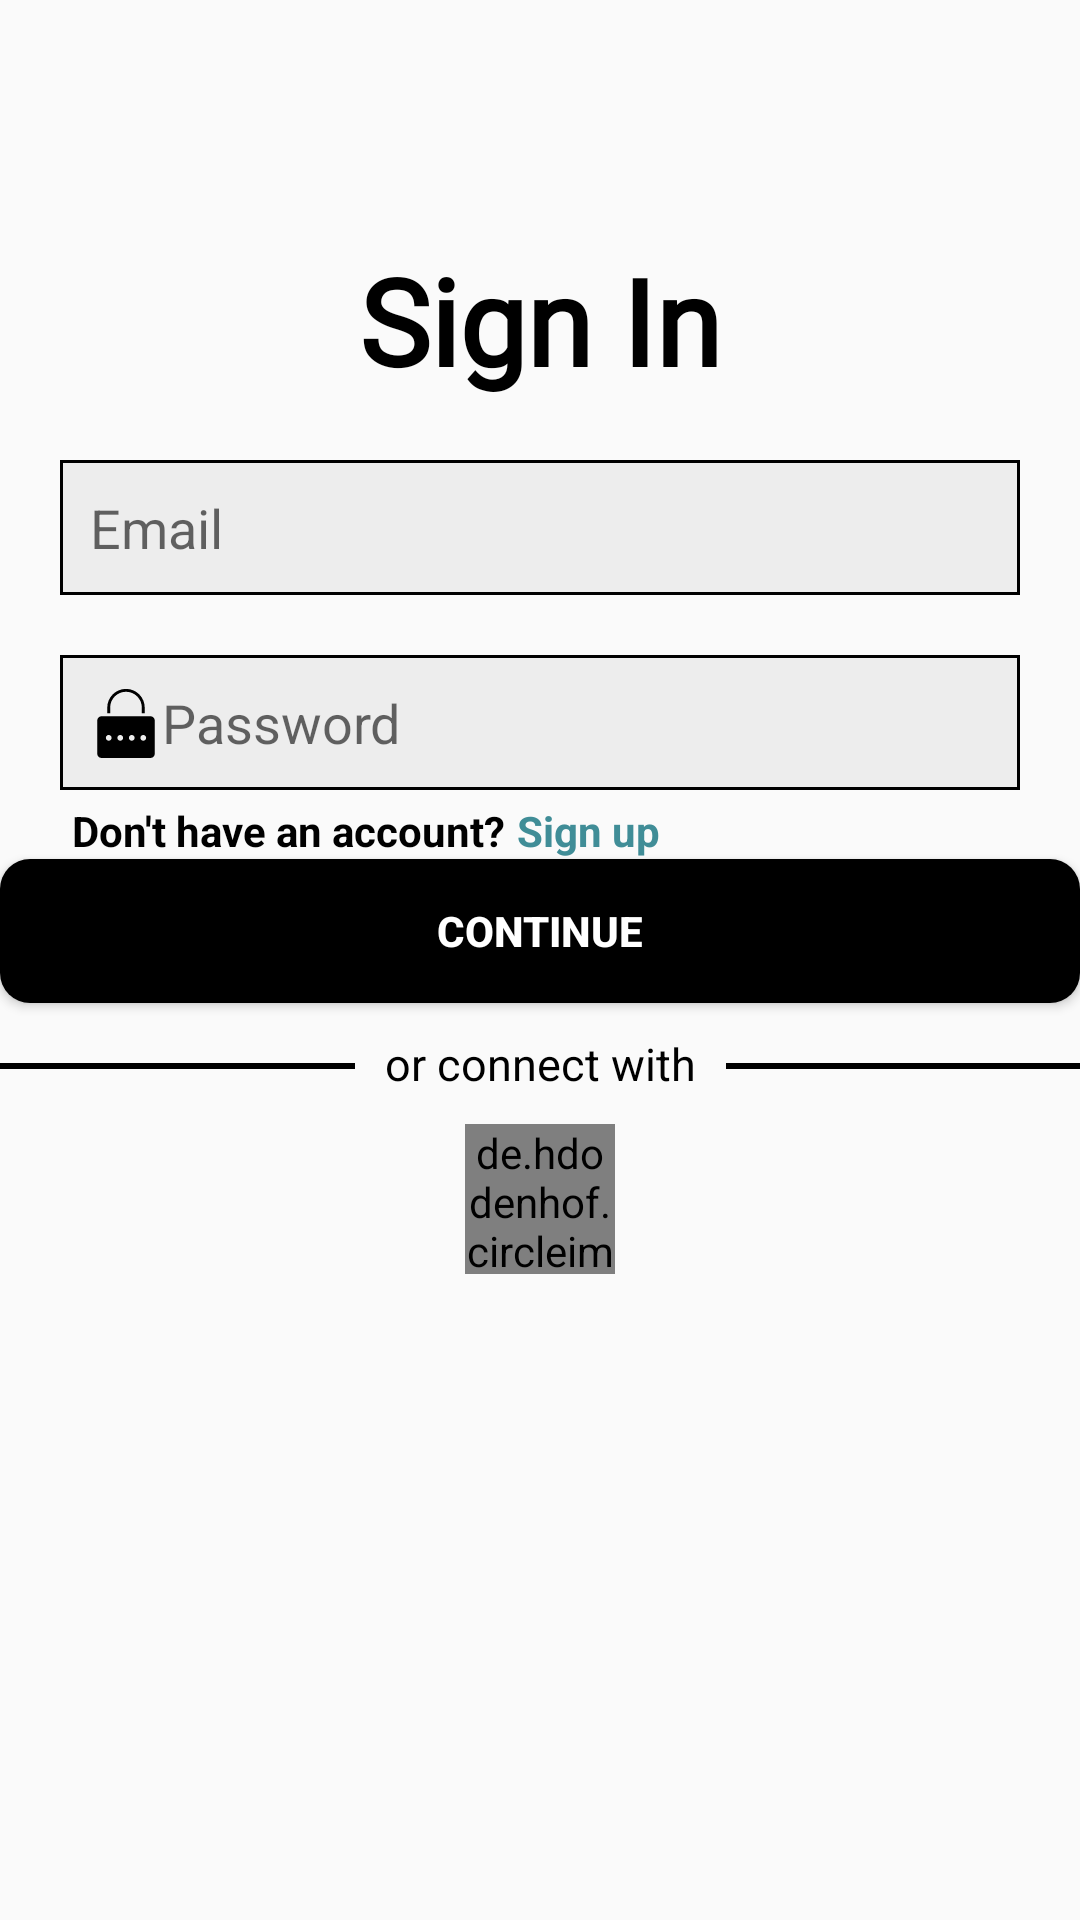

This screen was rendered from an Android layout file. Write that file and the resources it references.
<!-- AndroidManifest.xml: application theme Theme.FriendsNetwork -->
<!-- res/layout/activity_signin.xml -->
<?xml version="1.0" encoding="utf-8"?>
<androidx.constraintlayout.widget.ConstraintLayout xmlns:android="http://schemas.android.com/apk/res/android"
    xmlns:app="http://schemas.android.com/apk/res-auto"
    xmlns:tools="http://schemas.android.com/tools"
    android:layout_width="match_parent"
    android:layout_height="match_parent"
    tools:context=".activities.SigninActivity">

    <TextView
        android:id="@+id/signup"
        android:layout_width="wrap_content"
        android:layout_height="wrap_content"
        app:layout_constraintStart_toStartOf="parent"
        app:layout_constraintEnd_toEndOf="parent"
        app:layout_constraintTop_toTopOf="parent"
        android:text="@string/sign_in"
        style="@style/LoginStyle"/>

    <EditText
        android:id="@+id/email_et"
        android:layout_width="0dp"
        android:layout_height="45dp"
        app:layout_constraintStart_toStartOf="parent"
        app:layout_constraintEnd_toEndOf="parent"
        android:layout_margin="20dp"
        android:paddingStart="10dp"
        android:inputType="textEmailAddress"
        android:hint="@string/email"
        android:drawableStart="@drawable/baseline_email_24"
        android:background="@drawable/edit_text_background"
        app:layout_constraintTop_toBottomOf="@+id/signup"/>

    <EditText
        android:id="@+id/password_et"
        android:layout_width="0dp"
        android:layout_height="45dp"
        app:layout_constraintStart_toStartOf="parent"
        app:layout_constraintEnd_toEndOf="parent"
        android:layout_margin="20dp"
        android:paddingStart="10dp"
        android:inputType="textEmailAddress"
        android:hint="@string/password"
        android:drawableStart="@drawable/icons8_password_50"
        android:background="@drawable/edit_text_background"
        app:layout_constraintTop_toBottomOf="@+id/email_et"/>
    <TextView
        android:id="@+id/already"
        android:layout_width="wrap_content"
        android:layout_height="wrap_content"
        android:text="@string/don_t_have_an_account"
        app:layout_constraintStart_toStartOf="@id/password_et"
        style="@style/textviewSignin"
        app:layout_constraintTop_toBottomOf="@id/password_et"
        />

    <TextView
        android:id="@+id/not_registered"
        android:layout_width="wrap_content"
        android:layout_height="wrap_content"
        android:text="@string/sign_up"
        app:layout_constraintStart_toEndOf="@id/already"
        style="@style/textviewSignin"
        app:layout_constraintTop_toBottomOf="@id/password_et"
        android:textColor="#408D97"
        />


    <Button
        android:id="@+id/signin_btn"
        android:layout_width="0dp"
        android:layout_height="wrap_content"
        app:layout_constraintEnd_toEndOf="parent"
        app:layout_constraintStart_toStartOf="parent"
        android:text="Continue"
        android:textColor="@color/white"
        android:textStyle="bold"
        android:background="@drawable/button_background"
        android:layout_margin="@dimen/default_margin"
        app:layout_constraintTop_toBottomOf="@id/not_registered"
        />
    <View
        android:id="@+id/viewline_left"
        android:layout_width="0dp"
        android:layout_height="2dp"
        android:background="@color/black"
        app:layout_constraintStart_toStartOf="@id/signin_btn"
        app:layout_constraintTop_toBottomOf="@id/signin_btn"
        app:layout_constraintEnd_toStartOf="@id/connecttextview"
        android:layout_marginTop="20dp"/>
    <TextView
        android:id="@+id/connecttextview"
        android:layout_width="wrap_content"
        android:layout_height="wrap_content"
        android:text="@string/or_connect_with"
        android:textSize="15sp"
        android:gravity="center"
        android:layout_margin="10dp"
        app:layout_constraintStart_toEndOf="@id/viewline_left"
        app:layout_constraintEnd_toStartOf="@id/viewline_right"
        app:layout_constraintTop_toBottomOf="@id/signin_btn"/>
    <View
        android:id="@+id/viewline_right"
        android:layout_width="0dp"
        android:layout_height="2dp"
        android:background="@color/black"
        app:layout_constraintEnd_toEndOf="@id/signin_btn"
        app:layout_constraintTop_toBottomOf="@id/signin_btn"
        app:layout_constraintStart_toEndOf="@id/connecttextview"
        android:layout_marginTop="20dp"/>
    <de.hdodenhof.circleimageview.CircleImageView
        android:id="@+id/googleSignInButton"
        android:layout_width="50dp"
        android:layout_height="50dp"
        android:src="@drawable/googlelogo"

        app:civ_border_color="@color/black"
        android:layout_margin="10dp"
        app:layout_constraintTop_toBottomOf="@id/connecttextview"
        app:layout_constraintStart_toStartOf="@id/connecttextview"
        app:layout_constraintEnd_toEndOf="@id/connecttextview"/>

</androidx.constraintlayout.widget.ConstraintLayout>
<!-- resources referenced by this layout -->
<resources>
  <color name="black">#FF000000</color>
  <color name="white">#FFFFFFFF</color>
  <!-- drawable button_background (drawable) -->
  <?xml version="1.0" encoding="utf-8"?>
  <shape
      xmlns:android="http://schemas.android.com/apk/res/android">
      <solid
          android:color="@color/black"
          />
      <corners
          android:radius="10dp"
          />
  
  </shape>
  <!-- drawable edit_text_background (drawable) -->
  <?xml version="1.0" encoding="utf-8"?>
  <shape
      xmlns:android="http://schemas.android.com/apk/res/android">
      <stroke
          android:width="1dp"
          />
      <solid
          android:color="#0D000000"/>
  
  </shape>
  <!-- drawable googlelogo (drawable) -->
  <vector xmlns:android="http://schemas.android.com/apk/res/android"
      android:width="24dp"
      android:height="24dp"
      android:viewportWidth="24"
      android:viewportHeight="24">
    <path
        android:pathData="M12,2C6.5,2 2,6.5 2,12s4.5,10 10,10s10,-4.5 10,-10S17.5,2 12,2zM9.1,16c-2.2,0 -4,-1.8 -4,-4s1.8,-4 4,-4c1,0 2,0.4 2.7,1.1l-1.1,1.1c-0.4,-0.4 -1,-0.6 -1.6,-0.6c-1.3,0 -2.4,1.1 -2.4,2.4s1.1,2.4 2.4,2.4c1.1,0 1.9,-0.7 2.2,-1.6H9.1v-1.5h3.8C13.2,12.9 12.5,16 9.1,16zM17.4,12.7v1.4H16v-1.4h-1.4v-1.4H16V9.9h1.4v1.4h1.4v1.4C18.8,12.7 17.4,12.7 17.4,12.7z"
        android:fillColor="#000000"/>
  </vector>
  <!-- drawable icons8_password_50 (drawable) -->
  <vector xmlns:android="http://schemas.android.com/apk/res/android"
      android:width="24dp"
      android:height="24dp"
      android:viewportWidth="50"
      android:viewportHeight="50">
    <path
        android:fillColor="#FF000000"
        android:pathData="M42,21H8c-1.654,0 -3,1.346 -3,3v23c0,1.654 1.346,3 3,3h34c1.654,0 3,-1.346 3,-3V24C45,22.346 43.654,21 42,21zM13,38c-1.105,0 -2,-0.895 -2,-2c0,-1.105 0.895,-2 2,-2s2,0.895 2,2C15,37.105 14.105,38 13,38zM21,38c-1.105,0 -2,-0.895 -2,-2c0,-1.105 0.895,-2 2,-2s2,0.895 2,2C23,37.105 22.105,38 21,38zM29,38c-1.105,0 -2,-0.895 -2,-2c0,-1.105 0.895,-2 2,-2s2,0.895 2,2C31,37.105 30.105,38 29,38zM37,38c-1.105,0 -2,-0.895 -2,-2c0,-1.105 0.895,-2 2,-2s2,0.895 2,2C39,37.105 38.105,38 37,38zM12,19v-4.01C12,7.827 17.827,2 24.99,2h0.02C32.173,2 38,7.827 38,14.99V19h-2v-4.01C36,8.93 31.069,4 25.01,4h-0.02C18.931,4 14,8.93 14,14.99V19H12z"/>
  </vector>
  <string name="don_t_have_an_account">Don\'t have an account?</string>
  <string name="email">Email</string>
  <string name="or_connect_with">or connect with</string>
  <string name="password">Password</string>
  <string name="sign_in">Sign In</string>
  <string name="sign_up">Sign up</string>
  <style name="LoginStyle">
          <item name="android:text">Sign Up</item>
          <item name="android:textSize">40sp</item>
  
          <item name="android:textStyle">bold</item>
          <item name="android:fontFamily">@font/signupfont</item>
          <item name="android:layout_marginTop">80dp</item>
  
      </style>
  <style name="textviewSignin">
          <item name="android:textSize">14sp</item>
          <item name="android:textStyle">bold</item>
          <item name="android:layout_margin">4dp</item>
      </style>
  <style name="Theme.FriendsNetwork" parent="Base.Theme.FriendsNetwork" />
  <style name="Base.Theme.FriendsNetwork" parent="Theme.AppCompat.DayNight.NoActionBar">
          <item name="colorPrimary">@color/white</item>
          <item name="colorPrimaryVariant">@color/white</item>
          <item name="colorPrimaryDark">@color/white</item>
          <item name="colorOnPrimary">@color/white</item>
          <item name="colorAccent">@color/black</item>
          
          <item name="colorSecondary">@color/black</item>
          <item name="colorSecondaryVariant">@color/black</item>
          <item name="colorOnSecondary">@color/black</item>
          
          <item name="android:textColor">@color/black</item>
          <item name="itemTextColor">@color/white</item>
          <item name="android:statusBarColor">?attr/colorPrimaryVariant</item>
          <item name="android:windowLightStatusBar">true</item>
      </style>
</resources>
